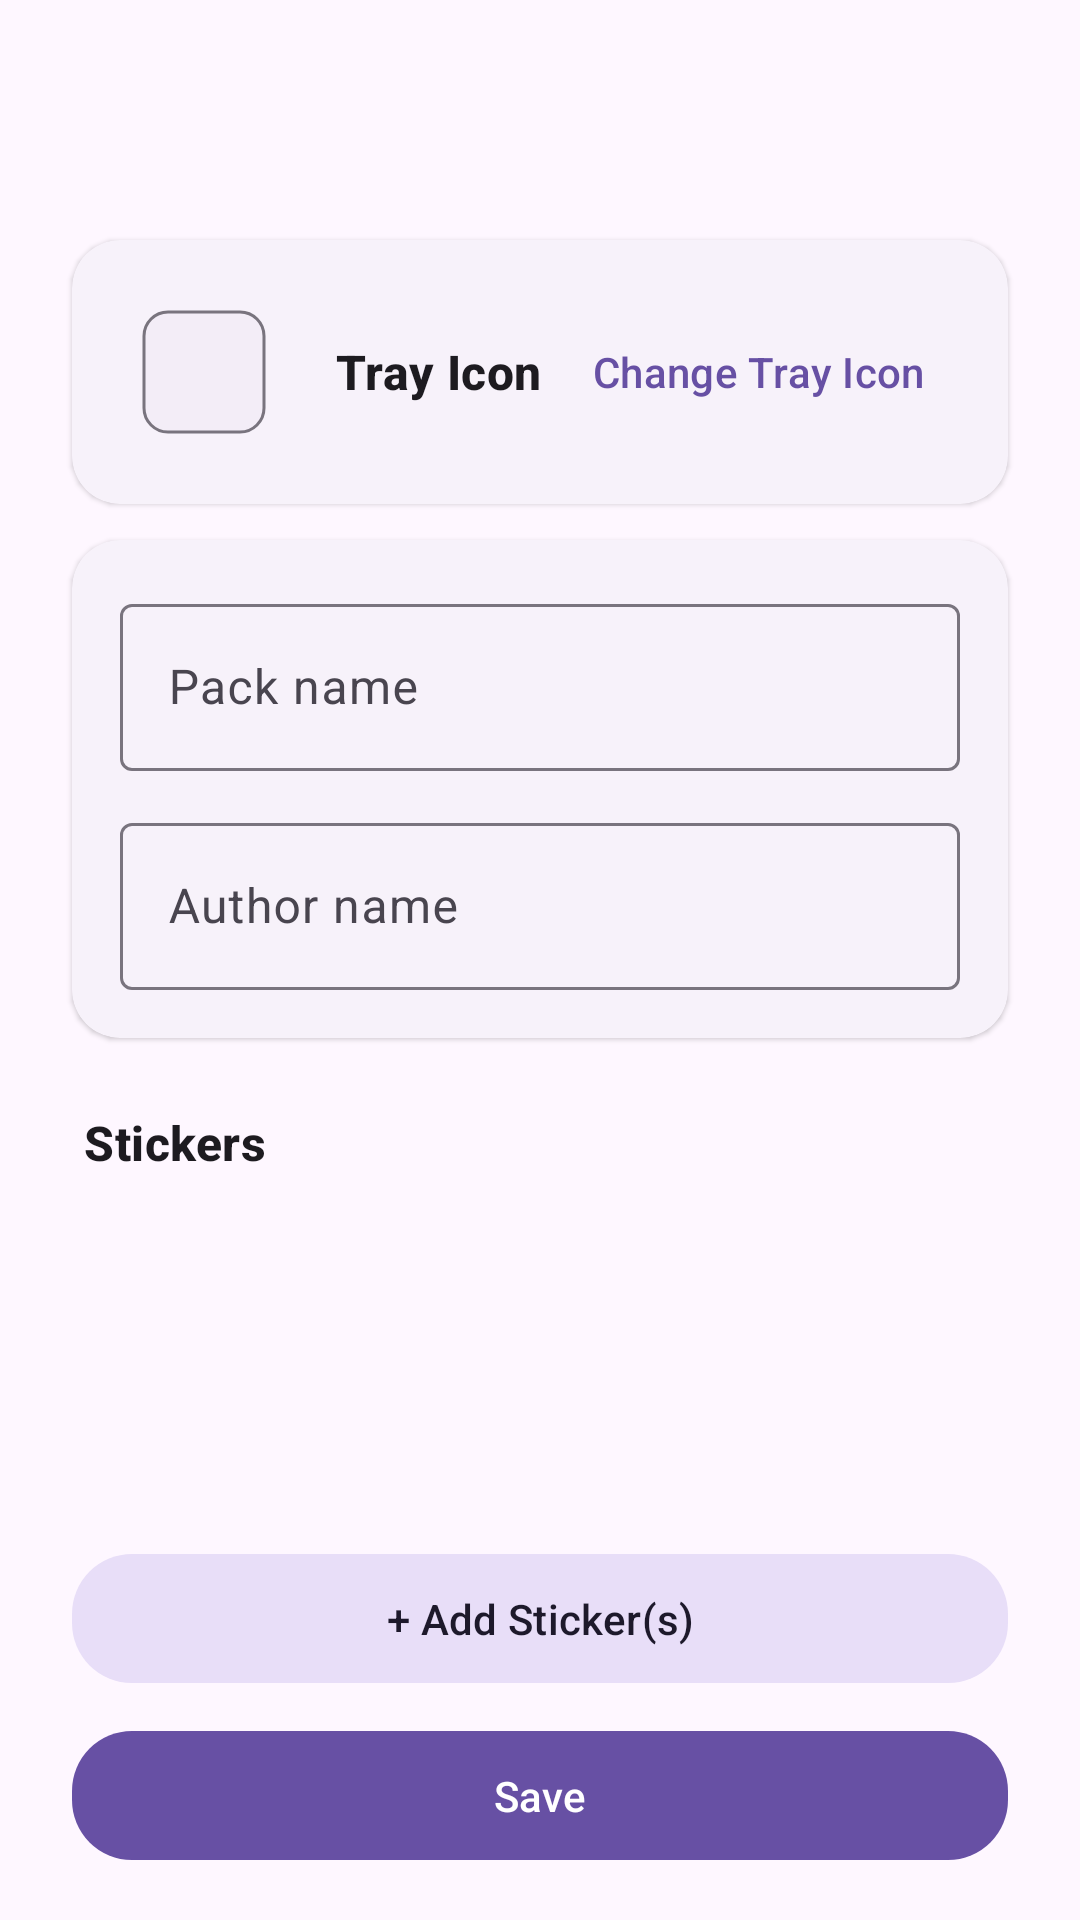

Layout XML and referenced resources for this Android screen:
<!-- AndroidManifest.xml: application theme AppTheme -->
<!-- res/layout/activity_edit_sticker_pack.xml -->
<?xml version="1.0" encoding="utf-8"?>
<LinearLayout xmlns:android="http://schemas.android.com/apk/res/android"
    xmlns:app="http://schemas.android.com/apk/res-auto"
    xmlns:tools="http://schemas.android.com/tools"
    android:layout_width="match_parent"
    android:layout_height="match_parent"
    android:background="?attr/colorSurface"
    android:orientation="vertical"
    android:fitsSystemWindows="true">

    <com.google.android.material.appbar.AppBarLayout
        android:layout_width="match_parent"
        android:layout_height="wrap_content"
        android:background="?attr/colorSurface"
        app:elevation="0dp">

        <com.google.android.material.appbar.MaterialToolbar
            android:id="@+id/toolbar"
            android:layout_width="match_parent"
            android:layout_height="?attr/actionBarSize"
            app:titleTextColor="?attr/colorOnSurface"
            tools:title="Edit Sticker Pack" />

    </com.google.android.material.appbar.AppBarLayout>

    <androidx.core.widget.NestedScrollView
        android:layout_width="match_parent"
        android:layout_height="0dp"
        android:layout_weight="1"
        android:clipToPadding="false"
        android:paddingBottom="16dp">

        <androidx.constraintlayout.widget.ConstraintLayout
            android:layout_width="match_parent"
            android:layout_height="wrap_content"
            android:paddingBottom="16dp">

            
            <com.google.android.material.card.MaterialCardView
                android:id="@+id/tray_card"
                style="@style/Widget.Material3.CardView.Elevated"
                android:layout_width="0dp"
                android:layout_height="wrap_content"
                android:layout_marginStart="24dp"
                android:layout_marginTop="16dp"
                android:layout_marginEnd="24dp"
                app:cardCornerRadius="16dp"
                app:layout_constraintEnd_toEndOf="parent"
                app:layout_constraintStart_toStartOf="parent"
                app:layout_constraintTop_toTopOf="parent"
                app:layout_constraintWidth_max="488dp">

                <LinearLayout
                    android:layout_width="match_parent"
                    android:layout_height="wrap_content"
                    android:gravity="center_vertical"
                    android:orientation="horizontal"
                    android:padding="16dp">

                    <com.google.android.material.imageview.ShapeableImageView
                        android:id="@+id/tray_icon_preview"
                        android:layout_width="56dp"
                        android:layout_height="56dp"
                        android:layout_marginEnd="16dp"
                        android:background="?attr/colorSurfaceContainer"
                        android:contentDescription="@string/tray_icon_label"
                        android:padding="8dp"
                        android:scaleType="centerInside"
                        app:shapeAppearanceOverlay="@style/ShapeAppearance.Material3.Corner.Small"
                        app:strokeColor="?attr/colorOutline"
                        app:strokeWidth="1dp" />

                    <TextView
                        android:layout_width="0dp"
                        android:layout_height="wrap_content"
                        android:layout_weight="1"
                        android:text="@string/tray_icon_label"
                        android:textAppearance="?attr/textAppearanceTitleMedium"
                        android:textColor="?attr/colorOnSurface"
                        android:textStyle="bold" />

                    <com.google.android.material.button.MaterialButton
                        android:id="@+id/change_tray_icon_button"
                        style="@style/Widget.Material3.Button.TextButton"
                        android:layout_width="wrap_content"
                        android:layout_height="wrap_content"
                        android:text="@string/change_tray_icon" />
                </LinearLayout>
            </com.google.android.material.card.MaterialCardView>

            
            <com.google.android.material.card.MaterialCardView
                android:id="@+id/metadata_card"
                style="@style/Widget.Material3.CardView.Elevated"
                android:layout_width="0dp"
                android:layout_height="wrap_content"
                android:layout_marginStart="24dp"
                android:layout_marginTop="12dp"
                android:layout_marginEnd="24dp"
                app:cardCornerRadius="16dp"
                app:layout_constraintEnd_toEndOf="parent"
                app:layout_constraintStart_toStartOf="parent"
                app:layout_constraintTop_toBottomOf="@id/tray_card"
                app:layout_constraintWidth_max="488dp">

                <LinearLayout
                    android:layout_width="match_parent"
                    android:layout_height="wrap_content"
                    android:orientation="vertical"
                    android:padding="16dp">

                    <com.google.android.material.textfield.TextInputLayout
                        android:id="@+id/pack_name_input_layout"
                        style="@style/Widget.Material3.TextInputLayout.OutlinedBox"
                        android:layout_width="match_parent"
                        android:layout_height="wrap_content"
                        android:layout_marginBottom="12dp"
                        android:hint="@string/edit_pack_name_hint">

                        <com.google.android.material.textfield.TextInputEditText
                            android:id="@+id/pack_name_edit"
                            android:layout_width="match_parent"
                            android:layout_height="wrap_content"
                            android:imeOptions="actionNext"
                            android:inputType="text"
                            android:maxLines="1"
                            android:textColor="?attr/colorOnSurface"
                            android:textColorHint="?attr/colorOnSurfaceVariant" />
                    </com.google.android.material.textfield.TextInputLayout>

                    <com.google.android.material.textfield.TextInputLayout
                        android:id="@+id/author_input_layout"
                        style="@style/Widget.Material3.TextInputLayout.OutlinedBox"
                        android:layout_width="match_parent"
                        android:layout_height="wrap_content"
                        android:hint="@string/edit_author_hint">

                        <com.google.android.material.textfield.TextInputEditText
                            android:id="@+id/author_edit"
                            android:layout_width="match_parent"
                            android:layout_height="wrap_content"
                            android:imeOptions="actionDone"
                            android:inputType="text"
                            android:maxLines="1"
                            android:textColor="?attr/colorOnSurface"
                            android:textColorHint="?attr/colorOnSurfaceVariant" />
                    </com.google.android.material.textfield.TextInputLayout>
                </LinearLayout>
            </com.google.android.material.card.MaterialCardView>

            <TextView
                android:id="@+id/sticker_count_text"
                android:layout_width="0dp"
                android:layout_height="wrap_content"
                android:layout_marginStart="28dp"
                android:layout_marginTop="24dp"
                android:layout_marginEnd="28dp"
                android:text="Stickers"
                android:textAppearance="?attr/textAppearanceTitleMedium"
                android:textColor="?attr/colorOnSurface"
                android:textStyle="bold"
                app:layout_constraintEnd_toEndOf="parent"
                app:layout_constraintStart_toStartOf="parent"
                app:layout_constraintTop_toBottomOf="@id/metadata_card"
                app:layout_constraintWidth_max="488dp"
                tools:ignore="HardcodedText" />

            <androidx.recyclerview.widget.RecyclerView
                android:id="@+id/sticker_grid"
                android:layout_width="0dp"
                android:layout_height="420dp"
                android:layout_marginTop="8dp"
                android:clipToPadding="false"
                android:nestedScrollingEnabled="true"
                android:paddingStart="20dp"
                android:paddingEnd="20dp"
                app:layout_constraintEnd_toEndOf="parent"
                app:layout_constraintStart_toStartOf="parent"
                app:layout_constraintTop_toBottomOf="@id/sticker_count_text"
                app:layout_constraintWidth_max="520dp" />

        </androidx.constraintlayout.widget.ConstraintLayout>
    </androidx.core.widget.NestedScrollView>

    
    <androidx.constraintlayout.widget.ConstraintLayout
        android:layout_width="match_parent"
        android:layout_height="wrap_content"
        android:paddingHorizontal="24dp"
        android:paddingVertical="16dp">

        <com.google.android.material.button.MaterialButton
            android:id="@+id/add_sticker_button"
            style="@style/Widget.Material3.Button.TonalButton"
            android:layout_width="0dp"
            android:layout_height="wrap_content"
            android:layout_marginBottom="8dp"
            android:paddingVertical="12dp"
            android:text="@string/add_sticker"
            app:layout_constraintBottom_toTopOf="@id/save_button"
            app:layout_constraintEnd_toEndOf="parent"
            app:layout_constraintStart_toStartOf="parent"
            app:layout_constraintWidth_max="400dp" />

        <com.google.android.material.button.MaterialButton
            android:id="@+id/save_button"
            android:layout_width="0dp"
            android:layout_height="wrap_content"
            android:paddingVertical="12dp"
            android:text="@string/save"
            app:layout_constraintBottom_toBottomOf="parent"
            app:layout_constraintEnd_toEndOf="parent"
            app:layout_constraintStart_toStartOf="parent"
            app:layout_constraintWidth_max="400dp" />

    </androidx.constraintlayout.widget.ConstraintLayout>

</LinearLayout>
<!-- resources referenced by this layout -->
<resources>
  <string name="add_sticker">+ Add Sticker(s)</string>
  <string name="change_tray_icon">Change Tray Icon</string>
  <string name="edit_author_hint">Author name</string>
  <string name="edit_pack_name_hint">Pack name</string>
  <string name="save">Save</string>
  <string name="tray_icon_label">Tray Icon</string>
  <style name="AppTheme" parent="Theme.Material3.DayNight.NoActionBar">
          
          <item name="android:statusBarColor">@android:color/transparent</item>
          
          <item name="android:windowLightStatusBar" tools:targetApi="m">true</item>
          
          <item name="colorControlNormal">?attr/colorOnSurface</item>
  
          
          <item name="android:windowAnimationStyle">@style/WindowAnimations</item>
  
          <item name="materialButtonStyle">@style/AppButtonStyle</item>
      </style>
  <style name="WindowAnimations">
          <item name="android:activityOpenEnterAnimation">@anim/slide_in_right</item>
          <item name="android:activityOpenExitAnimation">@anim/slide_out_left</item>
          <item name="android:activityCloseEnterAnimation">@anim/slide_in_left</item>
          <item name="android:activityCloseExitAnimation">@anim/slide_out_right</item>
      </style>
  <style name="AppButtonStyle" parent="Widget.Material3.Button">
          <item name="shapeAppearanceOverlay">@style/ButtonShapeAppearance</item>
      </style>
  <style name="ButtonShapeAppearance" parent="">
          <item name="cornerFamily">rounded</item>
          <item name="cornerSize">20dp</item>
      </style>
</resources>
